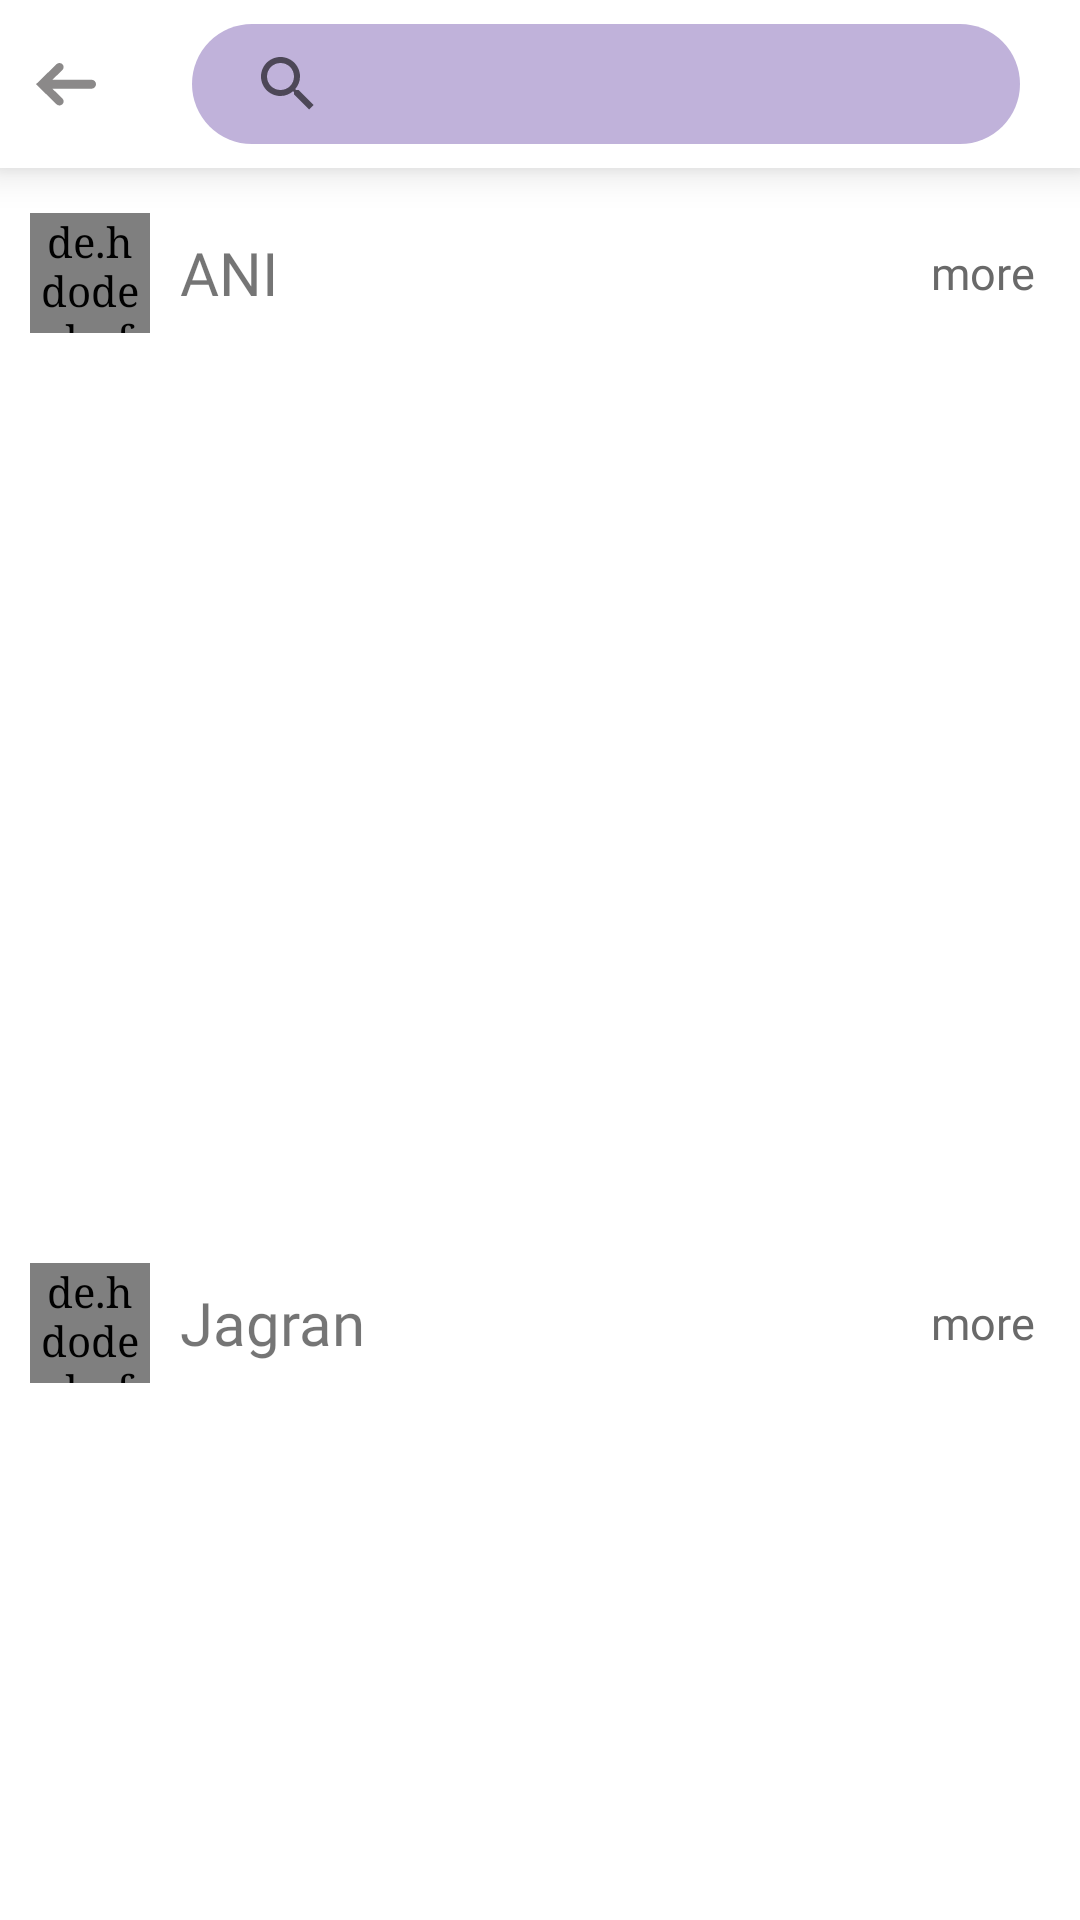

The Android layout XML behind this screen, and the referenced resources:
<!-- AndroidManifest.xml: application theme AppTheme -->
<!-- res/layout/search_view_news.xml -->
<RelativeLayout android:layout_width="match_parent"
    android:layout_height="match_parent"
    xmlns:app="http://schemas.android.com/apk/res-auto"
    android:id="@+id/rl1"
    xmlns:android="http://schemas.android.com/apk/res/android">


    <RelativeLayout
        android:layout_width="match_parent"
        android:layout_height="?attr/actionBarSize"
        android:id="@+id/rl3"
        android:background="@color/white"
        android:elevation="8dp"
        >
 <ImageView
     android:layout_width="wrap_content"
     android:layout_height="wrap_content"
     android:src="@drawable/ic_back_arrow_gray_24dp"
     android:layout_centerVertical="true"
     android:layout_marginHorizontal="@dimen/ten_dp"
     android:background="?attr/selectableItemBackgroundBorderless"
     android:id="@+id/back"/>

        <SearchView
            android:layout_width="match_parent"
            android:layout_height="wrap_content"
            android:iconifiedByDefault="false"
            android:background="@drawable/search_back"
            android:layout_centerVertical="true"
            android:layout_toEndOf="@id/back"
            android:layout_marginVertical="8dp"
            android:queryBackground="@android:color/transparent"
            android:id="@+id/srchtxt"
            android:layout_marginHorizontal="@dimen/twenty"
            android:focusedByDefault="true"/>

    </RelativeLayout>


<ScrollView
    android:layout_width="match_parent"
    android:layout_height="match_parent"
    android:layout_below="@id/rl3"
    android:id="@+id/scroll"

    android:scrollbars="none">
<RelativeLayout
    android:layout_width="match_parent"
    android:layout_height="wrap_content">
    <RelativeLayout
        android:layout_width="wrap_content"
        android:layout_height="wrap_content"
        android:layout_marginTop="@dimen/ten_dp"
        android:id="@+id/rls1">
        <RelativeLayout
            android:layout_width="match_parent"
            android:layout_height="50dp"
            android:id="@+id/hdr">

            <de.hdodenhof.circleimageview.CircleImageView
                android:id="@+id/l1"
                android:layout_width="40dp"
                android:layout_height="40dp"
                android:layout_centerVertical="true"

                android:layout_marginHorizontal="@dimen/ten_dp"
                android:src="@drawable/newspaper"
                app:civ_border_color="@color/colorPrimary"
                app:civ_border_width="3dp" />

            <com.google.android.material.card.MaterialCardView
                android:layout_width="wrap_content"
                android:layout_height="40dp"
                android:backgroundTint="@color/white"
                android:layout_alignParentEnd="true"
                android:id="@+id/cat_card1"
                android:elevation="0dp"
                android:outlineProvider="none"
                app:cardCornerRadius="40dp"
                android:layout_centerVertical="true"
                android:layout_marginEnd="@dimen/ten_dp"
                >
                <RelativeLayout
                    android:layout_width="match_parent"
                    android:layout_height="match_parent">

                    <TextView
                        android:id="@+id/categ"
                        android:layout_width="wrap_content"
                        android:layout_height="wrap_content"
                        android:fontFamily="@font/poppins"
                        android:textSize="15sp"
                        android:layout_centerVertical="true"
                        android:layout_margin="5dp"
                        android:text="more"
                        android:textColor="@color/light_grey" />
                </RelativeLayout>
            </com.google.android.material.card.MaterialCardView>
            <TextView
                android:layout_width="wrap_content"
                android:layout_height="wrap_content"
                android:text="ANI"
                android:fontFamily="@font/raleway"
                android:id="@+id/h1"
                android:textSize="20sp"
                android:layout_toEndOf="@id/l1"
                android:layout_centerVertical="true"/>
        </RelativeLayout>
        <androidx.recyclerview.widget.RecyclerView
            android:layout_width="match_parent"
            android:layout_height="280dp"
            android:layout_below="@id/hdr"
            android:layoutAnimation="@anim/layout_animation_grid"
            android:layout_marginTop="@dimen/ten_dp"
            android:id="@+id/recycler_view1"/>
    </RelativeLayout>




    <RelativeLayout
        android:layout_width="wrap_content"
        android:layout_height="wrap_content"
        android:layout_below="@id/rls1"
        android:layout_marginTop="@dimen/ten_dp">
        <RelativeLayout
            android:layout_width="match_parent"
            android:layout_height="50dp"
            android:id="@+id/hdr2">

            <de.hdodenhof.circleimageview.CircleImageView
                android:id="@+id/l2"
                android:layout_width="40dp"
                android:layout_height="40dp"
                android:layout_centerVertical="true"

                android:layout_marginHorizontal="@dimen/ten_dp"
                android:src="@drawable/newspaper"
                app:civ_border_color="@color/colorPrimary"
                app:civ_border_width="3dp" />

            <com.google.android.material.card.MaterialCardView
                android:layout_width="wrap_content"
                android:layout_height="40dp"
                android:backgroundTint="@color/white"
                android:layout_alignParentEnd="true"
                android:id="@+id/cat_card2"
                android:elevation="0dp"
                android:outlineProvider="none"
                app:cardCornerRadius="40dp"
                android:layout_centerVertical="true"
                android:layout_marginEnd="@dimen/ten_dp"
                >
                <RelativeLayout
                    android:layout_width="match_parent"
                    android:layout_height="match_parent">

                    <TextView
                        android:id="@+id/categ2"
                        android:layout_width="wrap_content"
                        android:layout_height="wrap_content"
                        android:fontFamily="@font/poppins"
                        android:textSize="15sp"
                        android:layout_centerVertical="true"
                        android:layout_margin="5dp"
                        android:text="more"
                        android:textColor="@color/light_grey" />
                </RelativeLayout>
            </com.google.android.material.card.MaterialCardView>
            <TextView
                android:layout_width="wrap_content"
                android:layout_height="wrap_content"
                android:text="Jagran"
                android:fontFamily="@font/raleway"
                android:id="@+id/h2"
                android:textSize="20sp"
                android:layout_toEndOf="@id/l2"
                android:layout_centerVertical="true"/>
        </RelativeLayout>
        <androidx.recyclerview.widget.RecyclerView
            android:layout_width="match_parent"
            android:layout_height="280dp"
            android:layout_below="@id/hdr2"
            android:layoutAnimation="@anim/layout_animation_grid"
            android:layout_marginTop="@dimen/ten_dp"
            android:id="@+id/recycler_view2"/>
    </RelativeLayout>
</RelativeLayout>
</ScrollView>


    <com.airbnb.lottie.LottieAnimationView
        android:layout_width="150dp"
        android:layout_height="150dp"
        app:lottie_rawRes="@raw/loading"
        app:lottie_loop="true"
        android:id="@+id/loading"
        android:visibility="gone"
        android:elevation="@dimen/twenty"
        android:layout_centerInParent="true"
        app:lottie_autoPlay="true"/>





</RelativeLayout>
<!-- resources referenced by this layout -->
<resources>
  <color name="colorPrimary">#5E35B1</color>
  <color name="light_grey">#696969</color>
  <color name="white">#ffffff</color>
  <dimen name="ten_dp">10dp</dimen>
  <dimen name="twenty">20dp</dimen>
  <!-- drawable ic_back_arrow_gray_24dp (drawable) -->
  <?xml version="1.0" encoding="utf-8" ?>
  <vector xmlns:android="http://schemas.android.com/apk/res/android" android:height="24.0dip" android:width="24.0dip" android:viewportWidth="24.0" android:viewportHeight="24.0">
  	<path android:fillColor="@color/gray" android:pathData="M7.4773,10.573L20.5,10.573C21.3284,10.573 22,11.2446 22,12.073C22,12.9014 21.3284,13.573 20.5,13.573L7.4705,13.573L10.8051,16.8305C11.3489,17.3617 11.3489,18.223 10.8051,18.7542C10.2613,19.2854 9.3797,19.2854 8.8359,18.7542L2,12.0763L8.8359,5.3984C9.3797,4.8672 10.2613,4.8672 10.8051,5.3984C11.3489,5.9296 11.3489,6.7909 10.8051,7.3221L7.4773,10.573Z" android:strokeColor="#00000000" android:strokeWidth="1.0" android:fillType="evenOdd" />
  </vector>
  <!-- drawable newspaper: png bitmap (drawable, 921 bytes) -->
  <!-- drawable search_back (drawable) -->
  <?xml version="1.0" encoding="UTF-8"?>
  <shape xmlns:android="http://schemas.android.com/apk/res/android">
      <solid android:color="@color/searchbarcolor"/>
  
      <corners android:radius="100dp"
          />
      <padding android:left="0dip" android:top="0dip" android:right="0dip" android:bottom="0dip" />
  </shape>
  <style name="AppTheme" parent="Theme.MaterialComponents.Light.NoActionBar">
          
          <item name="colorPrimary">@color/colorPrimary</item>
          <item name="colorPrimaryDark">@color/colorPrimaryDark</item>
          <item name="colorAccent">@color/colorAccent</item>
          <item name="android:typeface">serif</item>
          <item name="android:windowContentTransitions">true</item>
      </style>
  <color name="gray">#8B8989</color>
  <color name="searchbarcolor">#C0B2DA</color>
  <color name="colorPrimaryDark">#4A148C</color>
  <color name="colorAccent">#290063</color>
</resources>
